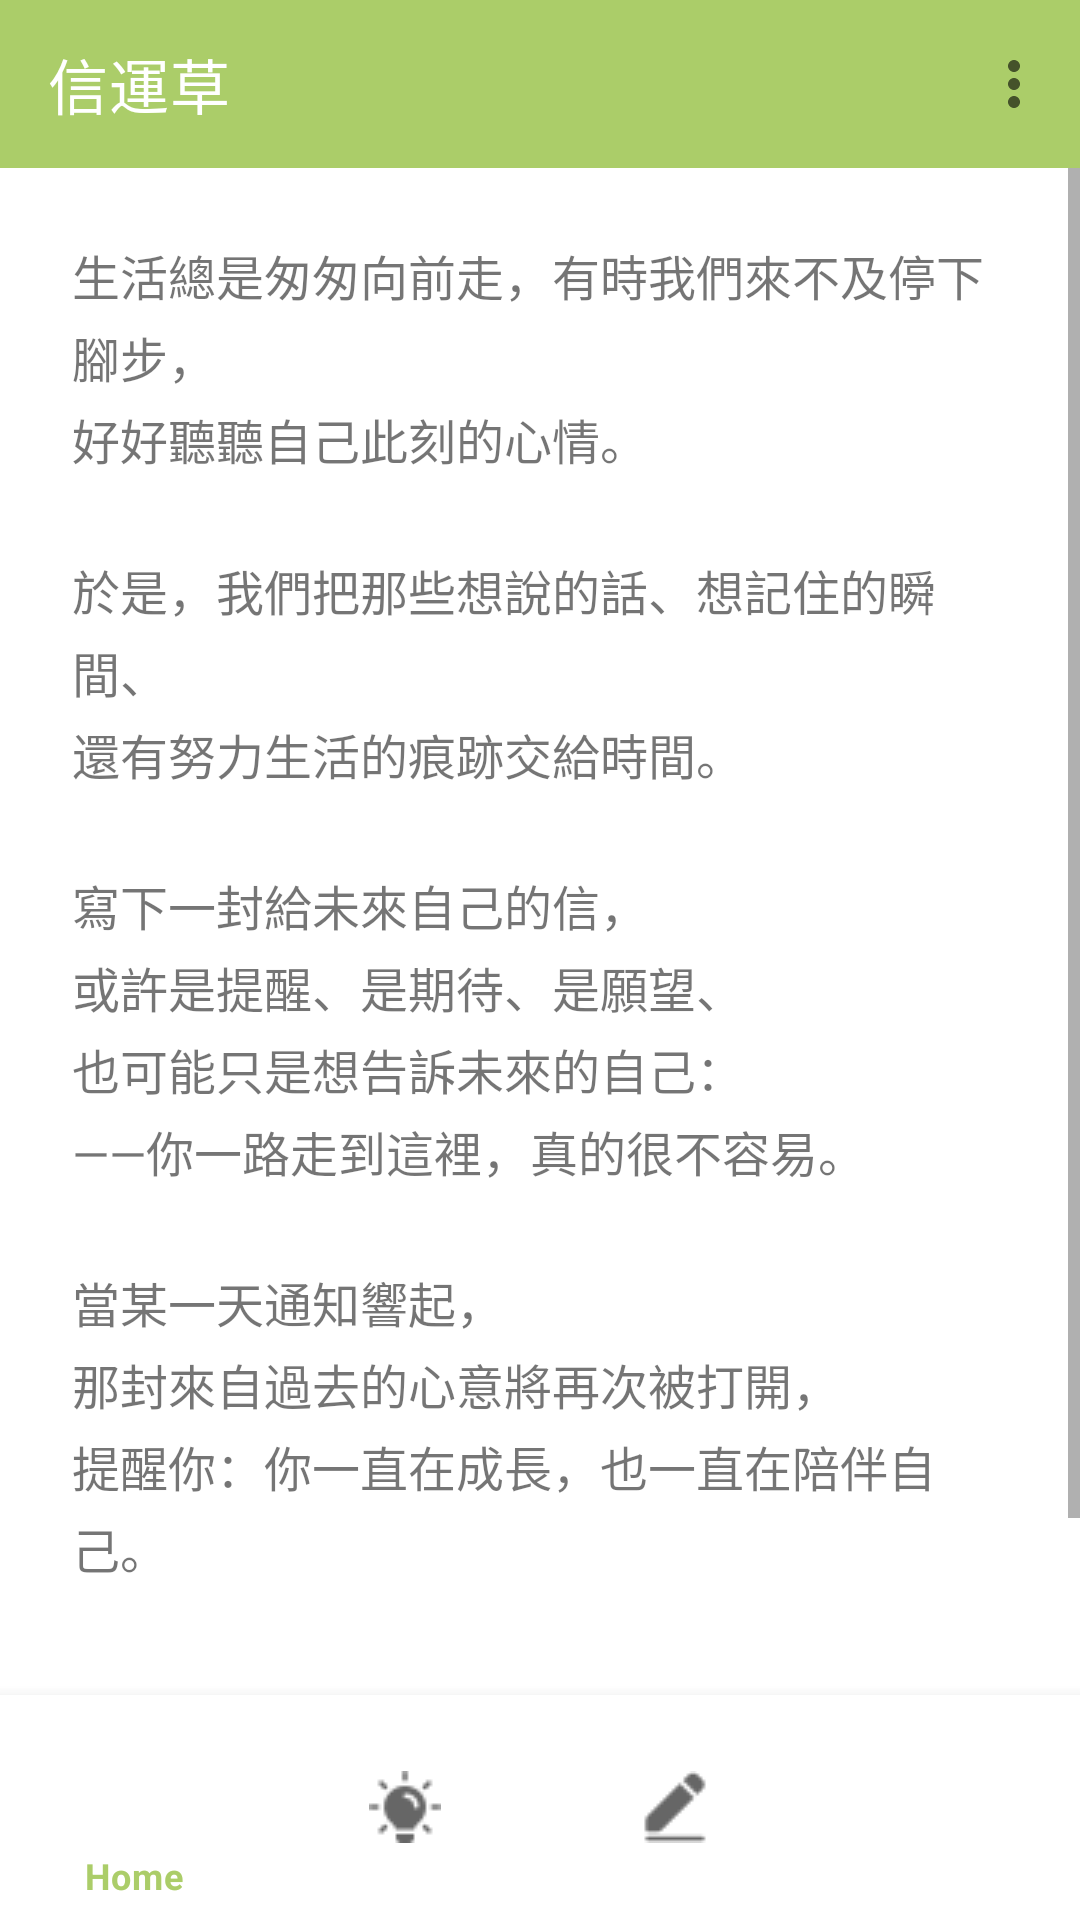

Reconstruct the res/layout file that produces this screen, plus the resources it refers to.
<!-- AndroidManifest.xml: application theme Theme.FutureMeMailApp -->
<!-- res/layout/activity_main.xml -->
<?xml version="1.0" encoding="utf-8"?>
<androidx.constraintlayout.widget.ConstraintLayout xmlns:android="http://schemas.android.com/apk/res/android"
    xmlns:app="http://schemas.android.com/apk/res-auto"
    xmlns:tools="http://schemas.android.com/tools"
    android:id="@+id/main"
    android:layout_width="match_parent"
    android:layout_height="match_parent"
    tools:context=".MainActivity">

    
    <com.google.android.material.appbar.MaterialToolbar
        android:id="@+id/toolbar_main"
        android:layout_width="0dp"
        android:layout_height="wrap_content"
        android:background="?attr/colorPrimary"
        app:title="信運草"
        app:titleTextColor="?attr/colorOnPrimary"
        app:layout_constraintEnd_toEndOf="parent"
        app:layout_constraintStart_toStartOf="parent"
        app:layout_constraintTop_toTopOf="parent"
        app:menu="@menu/menu_main" />

    
    <ScrollView
        android:id="@+id/scrollHome"
        android:layout_width="0dp"
        android:layout_height="0dp"
        android:fillViewport="true"
        app:layout_constraintTop_toBottomOf="@+id/toolbar_main"
        app:layout_constraintBottom_toTopOf="@id/bottomNavigationView"
        app:layout_constraintStart_toStartOf="parent"
        app:layout_constraintEnd_toEndOf="parent">

        
        <LinearLayout
            android:layout_width="match_parent"
            android:layout_height="wrap_content"
            android:orientation="vertical"
            android:padding="24dp">

            
            <TextView
                android:id="@+id/tvQuote"
                android:layout_width="match_parent"
                android:layout_height="wrap_content"
                android:text="生活總是匆匆向前走，有時我們來不及停下腳步，&#10;好好聽聽自己此刻的心情。&#10;&#10;於是，我們把那些想說的話、想記住的瞬間、&#10;還有努力生活的痕跡交給時間。&#10;&#10;寫下一封給未來自己的信，&#10;或許是提醒、是期待、是願望、&#10;也可能只是想告訴未來的自己：&#10;——你一路走到這裡，真的很不容易。&#10;&#10;當某一天通知響起，&#10;那封來自過去的心意將再次被打開，&#10;提醒你：你一直在成長，也一直在陪伴自己。"
                android:textSize="16sp"
                android:lineSpacingExtra="4dp"
                android:layout_marginBottom="24dp" />

            
            <LinearLayout
                android:layout_width="match_parent"
                android:layout_height="wrap_content"
                android:orientation="horizontal"
                android:gravity="center"
                android:layout_marginTop="8dp">

                
                <Button
                    android:id="@+id/btnGoWrite"
                    android:layout_width="wrap_content"
                    android:layout_height="wrap_content"
                    android:text="開始寫信"
                    android:layout_marginEnd="16dp" />

                
                <Button
                    android:id="@+id/btnGoTutorial"
                    android:layout_width="wrap_content"
                    android:layout_height="wrap_content"
                    android:text="操作教學" />
            </LinearLayout>

        </LinearLayout>
    </ScrollView>

    
    <com.google.android.material.bottomnavigation.BottomNavigationView
        android:id="@+id/bottomNavigationView"
        android:layout_width="0dp"
        android:layout_height="75dp"
        app:layout_constraintBottom_toBottomOf="parent"
        app:layout_constraintStart_toStartOf="parent"
        app:layout_constraintEnd_toEndOf="parent"
        app:menu="@menu/bottom_nav_menu" />

</androidx.constraintlayout.widget.ConstraintLayout>
<!-- resources referenced by this layout -->
<resources>
  <style name="Theme.FutureMeMailApp" parent="Theme.MaterialComponents.DayNight.NoActionBar">
  
          
          <item name="colorPrimary">@color/green_200</item>
          <item name="colorPrimaryVariant">@color/green_700</item>
          <item name="colorOnPrimary">@color/white</item>
  
          
          <item name="colorSecondary">@color/teal_200</item>
          <item name="colorSecondaryVariant">@color/teal_700</item>
          <item name="colorOnSecondary">@color/black</item>
  
          
          <item name="android:statusBarColor" tools:targetApi="l">?attr/colorPrimaryVariant</item>
  
      </style>
  <color name="green_200">#ABCD69</color>
  <color name="green_700">#0F502F</color>
  <color name="white">#FFFFFFFF</color>
  <color name="teal_200">#FF03DAC5</color>
  <color name="teal_700">#FF018786</color>
  <color name="black">#FF000000</color>
</resources>
